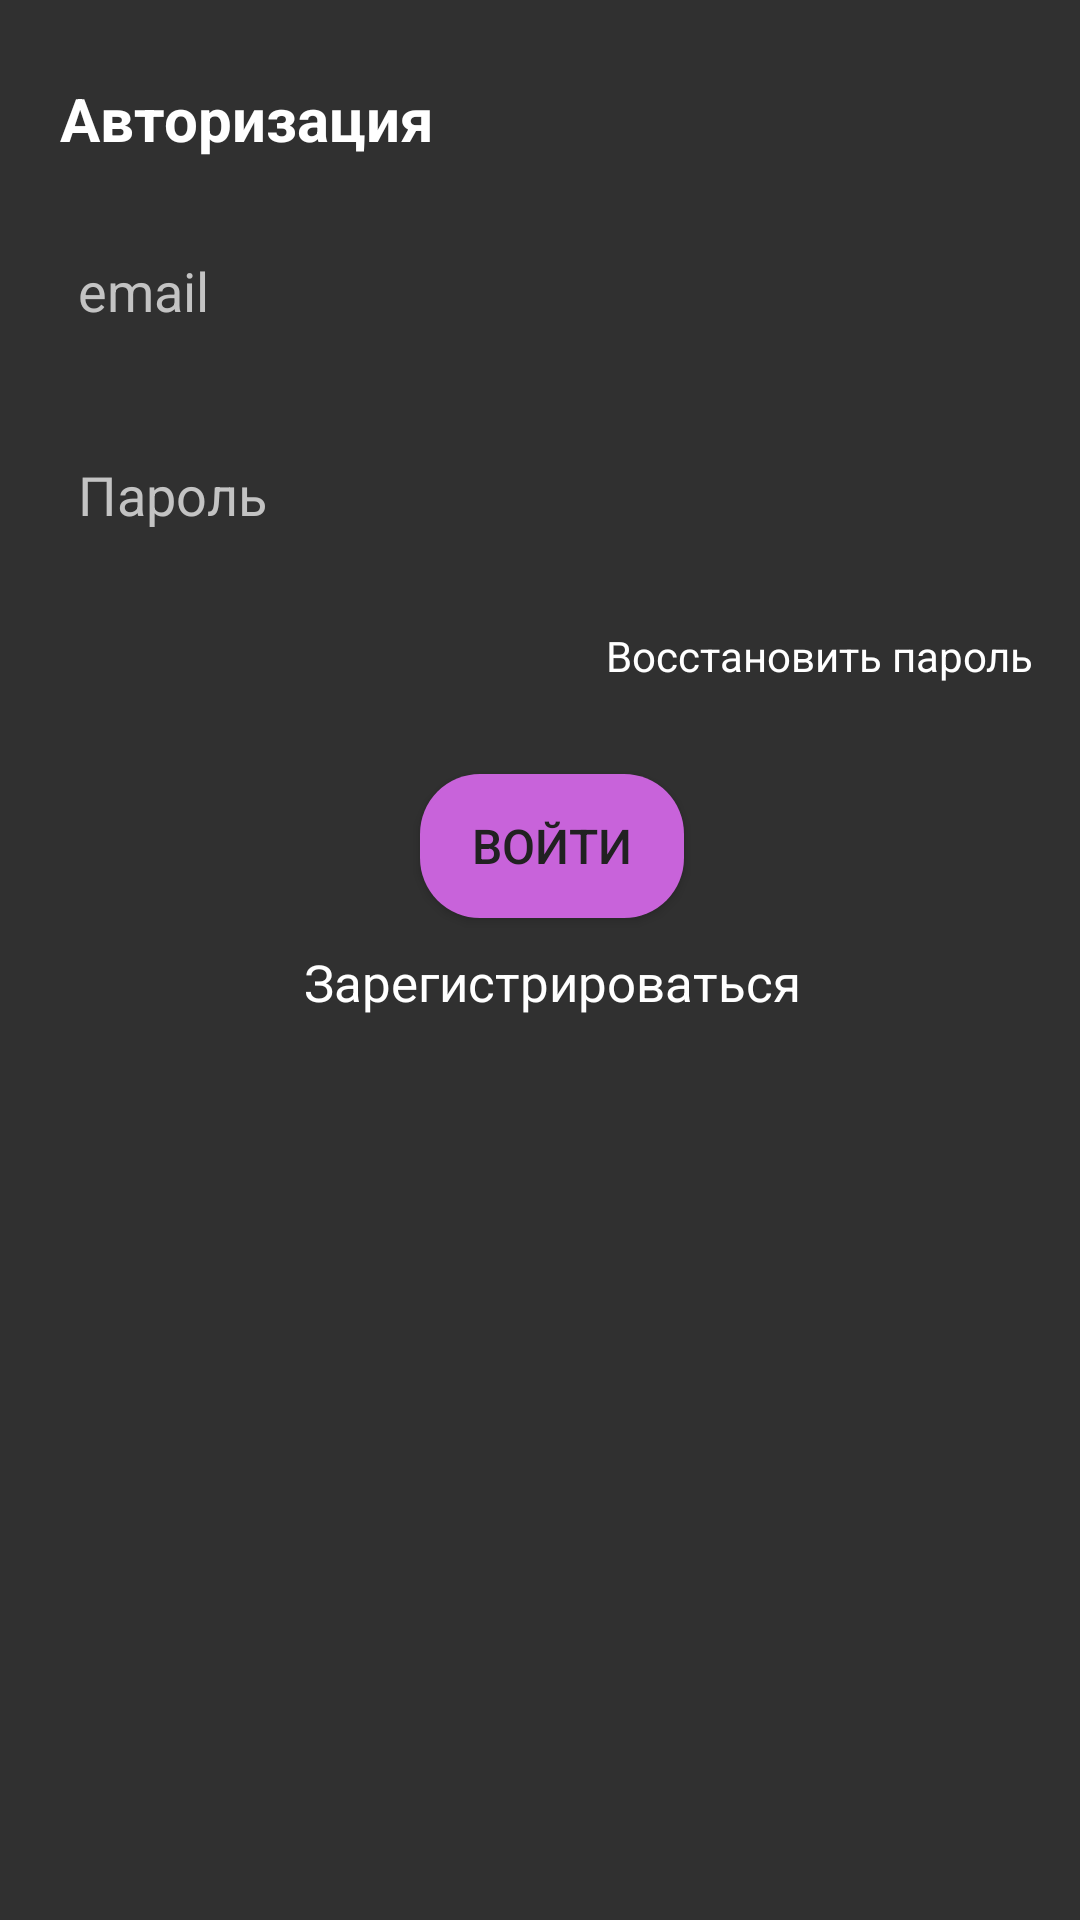

This screen was rendered from an Android layout file. Write that file and the resources it references.
<!-- AndroidManifest.xml: application theme Theme.Flopy -->
<!-- res/layout/fragment_login.xml -->
<?xml version="1.0" encoding="utf-8"?>
<androidx.constraintlayout.widget.ConstraintLayout xmlns:android="http://schemas.android.com/apk/res/android"
    xmlns:app="http://schemas.android.com/apk/res-auto"
    xmlns:tools="http://schemas.android.com/tools"
    android:id="@+id/container"
    android:layout_width="match_parent"
    android:layout_height="match_parent"
    android:paddingLeft="@dimen/fragment_horizontal_margin"
    android:paddingTop="@dimen/fragment_vertical_margin"
    android:paddingRight="@dimen/fragment_horizontal_margin"
    android:paddingBottom="@dimen/fragment_vertical_margin"
    tools:context=".ui.loginAndRegister.FragmentLogin">

    
    <TextView
        android:id="@+id/textViewLabel2"
        android:layout_width="wrap_content"
        android:layout_height="wrap_content"
        android:layout_marginStart="4dp"
        android:layout_marginTop="10dp"
        android:text="@string/start_massage2"
        android:textColor="#FFFFFF"
        android:textSize="20sp"
        android:textStyle="bold"
        app:layout_constraintStart_toStartOf="parent"
        app:layout_constraintTop_toTopOf="parent" />

    
    <EditText
        android:id="@+id/editEmail"
        android:layout_width="match_parent"
        android:layout_height="wrap_content"
        android:layout_marginTop="20dp"
        android:background="@drawable/edit_text_background_black"
        android:ems="10"
        android:hint="@string/email_mask"
        android:importantForAutofill="no"
        android:inputType="textEmailAddress"
        android:minHeight="48dp"
        android:padding="10dp"
        android:textColor="#FFFFFF"
        android:textColorHint="@color/textColorHint"
        app:layout_constraintStart_toStartOf="@+id/textViewLabel2"
        app:layout_constraintTop_toBottomOf="@+id/textViewLabel2"
        tools:ignore="TextFields,VisualLintTextFieldSize" />

    
    <EditText
        android:id="@+id/editPassword"
        android:layout_width="match_parent"
        android:layout_height="wrap_content"
        android:layout_marginTop="20dp"
        android:background="@drawable/edit_text_background_black"
        android:ems="10"
        android:hint="@string/password_mask"
        android:importantForAutofill="no"
        android:inputType="textPassword"
        android:minHeight="48dp"
        android:padding="10dp"
        android:textColor="#FFFFFF"
        android:textColorHint="@color/textColorHint"
        app:layout_constraintStart_toStartOf="@+id/editEmail"
        app:layout_constraintTop_toBottomOf="@+id/editEmail"
        tools:ignore="VisualLintTextFieldSize" />

    
    <Button
        android:id="@+id/buttonLogin"
        android:layout_width="wrap_content"
        android:layout_height="wrap_content"
        android:layout_marginTop="30dp"
        android:background="@drawable/button_background"
        android:paddingStart="16dp"
        android:paddingTop="8dp"
        android:paddingEnd="16dp"
        android:paddingBottom="8dp"
        android:text="@string/login_button"
        android:textColor="#212121"
        android:textSize="16sp"
        app:layout_constraintEnd_toEndOf="@+id/editPassword"
        app:layout_constraintStart_toStartOf="@+id/editPassword"
        app:layout_constraintTop_toBottomOf="@+id/textResurrect" />

    
    <TextView
        android:id="@+id/textRegister"
        android:layout_width="wrap_content"
        android:layout_height="wrap_content"
        android:layout_marginTop="10dp"
        android:textColor="#FFFFFF"
        android:text="@string/register_button"
        android:textSize="17sp"
        app:layout_constraintEnd_toEndOf="@+id/buttonLogin"
        app:layout_constraintStart_toStartOf="@+id/buttonLogin"
        app:layout_constraintTop_toBottomOf="@+id/buttonLogin" />

    
    <TextView
        android:id="@+id/textResurrect"
        android:layout_width="wrap_content"
        android:layout_height="wrap_content"
        android:layout_marginTop="20dp"
        android:text="Восстановить пароль "
        android:textSize="14sp"
        android:textColor="#FFFFFF"
        app:layout_constraintEnd_toEndOf="@+id/editPassword"
        app:layout_constraintTop_toBottomOf="@+id/editPassword"
        tools:ignore="HardcodedText" />

</androidx.constraintlayout.widget.ConstraintLayout>
<!-- resources referenced by this layout -->
<resources>
  <color name="textColorHint">#C3C3C3</color>
  <dimen name="fragment_horizontal_margin">16dp</dimen>
  <dimen name="fragment_vertical_margin">16dp</dimen>
  <!-- drawable button_background (drawable) -->
  <shape xmlns:android="http://schemas.android.com/apk/res/android"
      android:shape="rectangle">
  
      
      <corners android:radius="20dp" />
  
      
      <solid android:color="#C863DA" />
  
  
  </shape>
  <string name="email_mask">email</string>
  <string name="login_button">Войти</string>
  <string name="password_mask">Пароль</string>
  <string name="register_button">Зарегистрироваться</string>
  <string name="start_massage2">Авторизация</string>
  <style name="Theme.Flopy" parent="Theme.AppCompat.NoActionBar">
          
      </style>
</resources>
